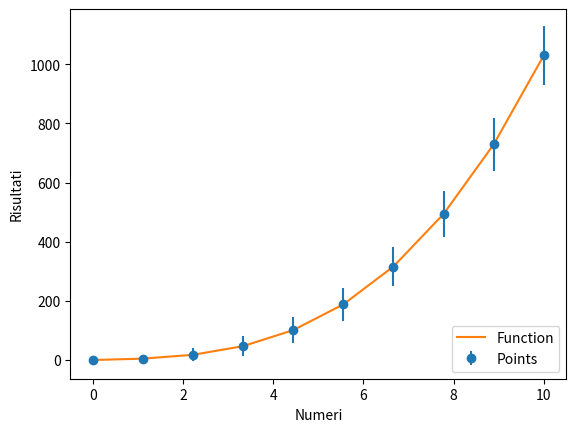
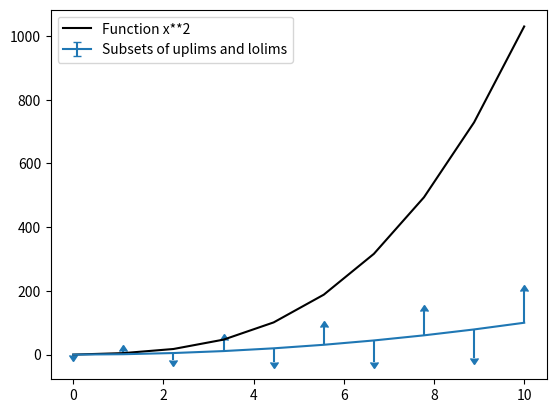
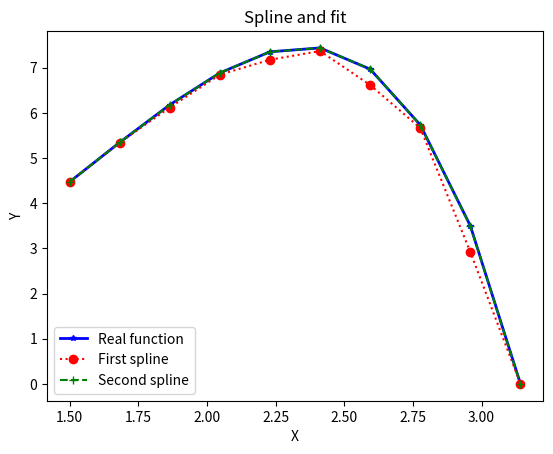
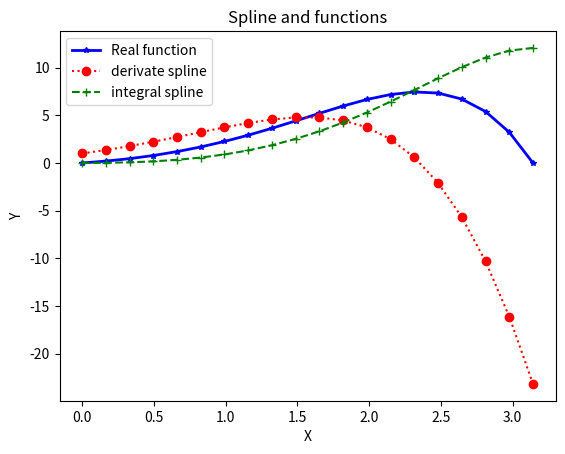

Recreate these plots in Python, in order.
print('\nFit  example!\n\n')

import numpy as np
import matplotlib.pyplot as plt
from scipy.optimize import curve_fit

x = np.linspace(0., 10., 10) #9 punti
y = x**3 + 3*x
yer = x*10

def model(x, a, b):
    return a*x**3 + b*x

for item1, item2 in zip(x, y):
    print(item1, item2)

popt, pcov = curve_fit(model, x, y)

plt.figure("Figura 1") #Create a canvas (tela)
plt.errorbar(x, y, fmt='o', yerr=yer, label='Points')
plt.plot(x, model(x, *popt), label='Function')
plt.xlabel('Numeri')
plt.ylabel('Risultati')
plt.legend(loc='lower right')

plt.figure("Figura 2")
upperlimits = [True, False] * 5
lowerlimits = [False, True] * 5
plt.errorbar(x, x**2, yerr=yer, uplims=upperlimits, lolims=lowerlimits,
            label='Subsets of uplims and lolims')
plt.plot(x, model(x, popt[0], popt[1]), 'k', label='Function x**2')
plt.legend(loc='upper left')

plt.show()

#-------------------------------------------------------------------------------
print('\n\nSpline  example!\n\n')

from math import pi
from scipy.interpolate import InterpolatedUnivariateSpline as Spline

x = np.linspace(0., pi, 10)
y = np.sin(x) * np.exp(x)

#Spline is the interpolated function
#We can add w=y error vector
#K Degree of the smoothing spline. Must be 1 <= k <= 5
spline1 = Spline(x, y, k=1)
spline2 = Spline(x, y, k=3)

print(spline1(pi/2))
print(spline2(pi/2))
print(spline1.get_residual())
print(spline2.get_residual())
print(spline1.derivative(n=1)(pi/2))
print(spline2.derivative(n=1)(pi/2))
print(spline1.integral(0., pi/2))
print(spline2.integral(0., pi/2))
print(spline2.roots())

xnew = np.linspace(1.5, pi, 10)
plt.figure("New plot")
plt.title("Spline and fit")
plt.xlabel("X")
plt.ylabel("Y")
plt.plot(xnew, np.sin(xnew) * np.exp(xnew), color='b', marker='*', linewidth=2, markersize=4, label='Real function')
plt.plot(xnew, spline1(xnew), marker = "o", color = 'red', linestyle='dotted', label='First spline')
plt.plot(xnew, spline2(xnew), 'g+--', label='Second spline')
plt.legend()
plt.show()

spline3 = Spline(x, y, k=5)
dspline3= spline3.derivative(n=1)
def ispline3(x):
    return [spline3.integral(0., i) for i in x]

xnew = np.linspace(0., pi, 20)
plt.figure("Spline functions")
plt.title("Spline and functions")
plt.xlabel("X")
plt.ylabel("Y")
plt.plot(xnew, spline3(xnew), color='b', marker='*', linewidth=2, markersize=4, label='Real function')
plt.plot(xnew, dspline3(xnew), marker = "o", color = 'red', linestyle='dotted', label='derivate spline')
plt.plot(xnew, ispline3(xnew), 'g+--', label='integral spline')
plt.legend()
plt.show()

#https://matplotlib.org/3.3.2/api/_as_gen/matplotlib.pyplot.plot.html
